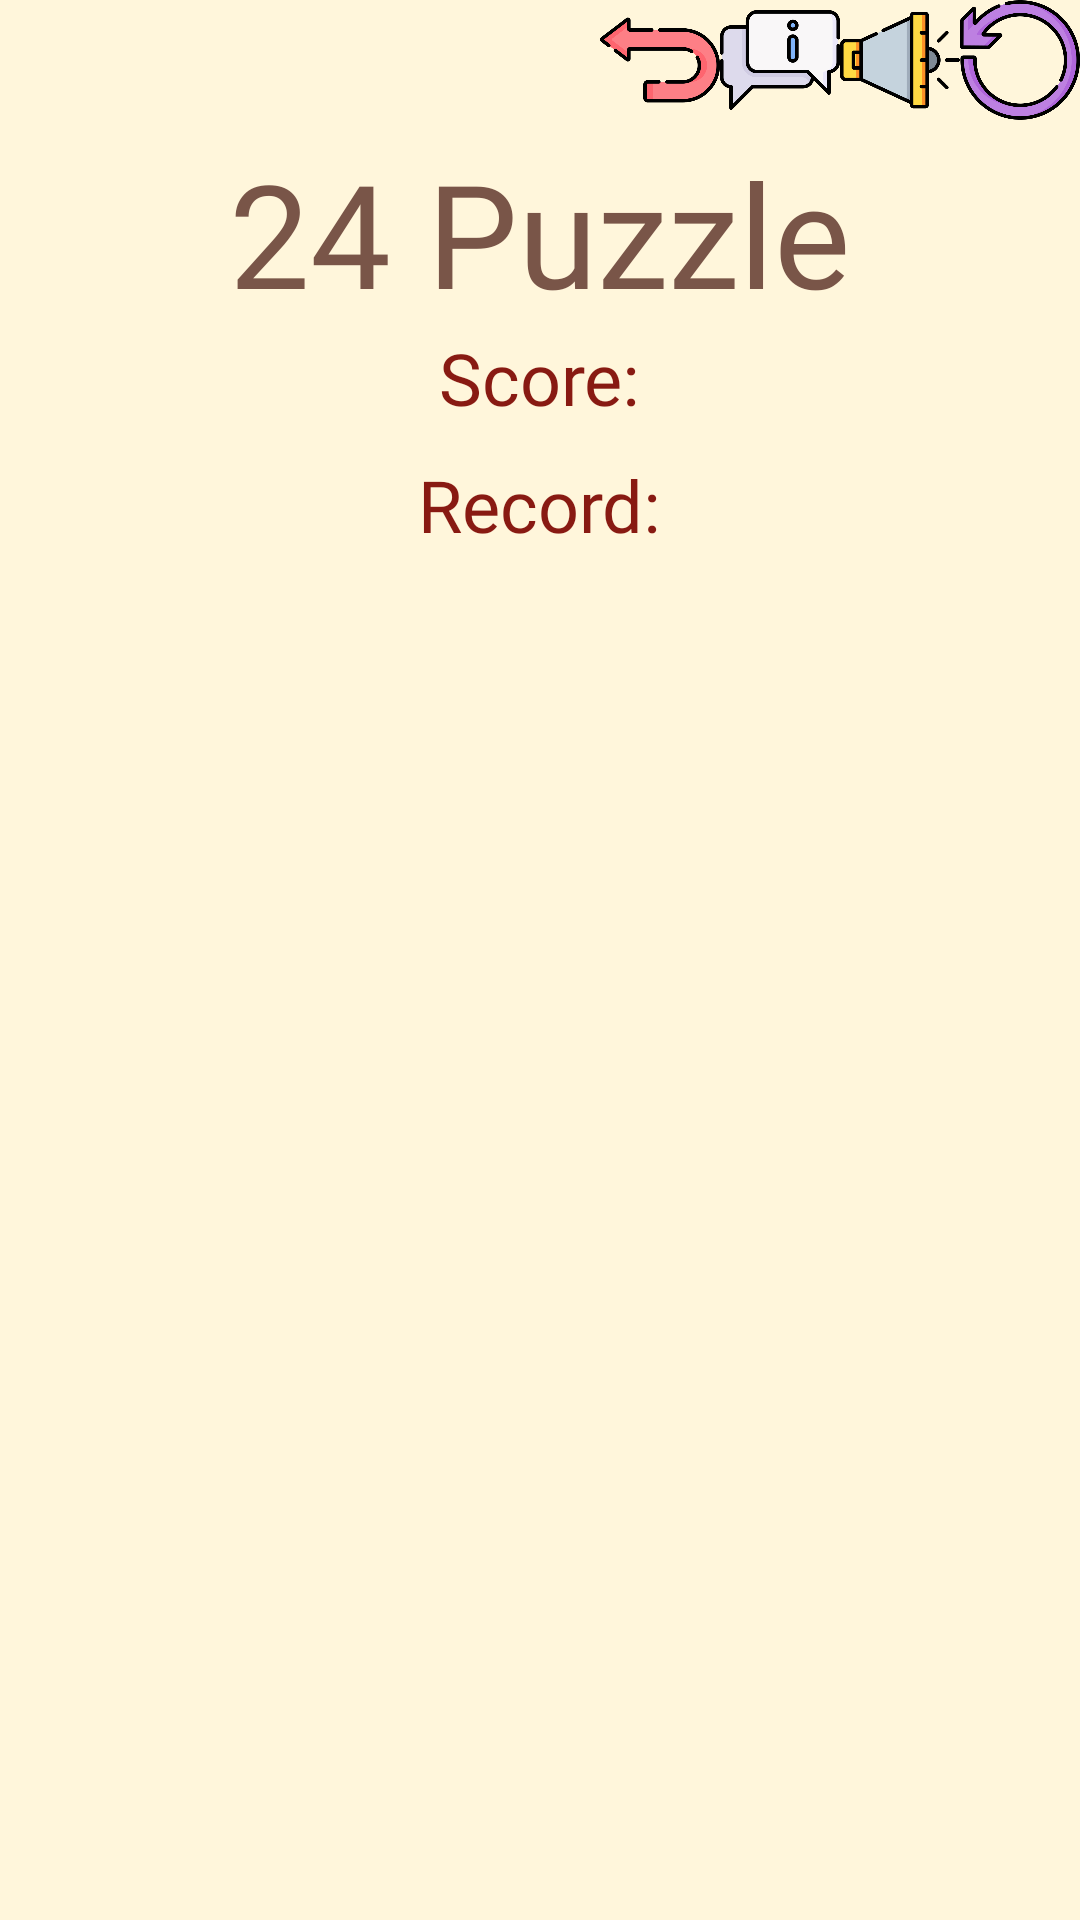

Produce the Android XML layout that renders to this screen, including the resource entries it uses.
<!-- AndroidManifest.xml: application theme Theme.NewOrder -->
<!-- res/layout/activity_game25.xml -->
<?xml version="1.0" encoding="utf-8"?>
<RelativeLayout xmlns:android="http://schemas.android.com/apk/res/android"
    android:layout_width="match_parent"
    android:layout_height="match_parent"
    xmlns:tools="http://schemas.android.com/tools"
    android:background="@color/cream"
    tools:context=".GameActivity25">


    <LinearLayout
        android:layout_width="wrap_content"
        android:layout_height="wrap_content"
        android:layout_gravity="end"
        android:orientation="horizontal"
        android:layout_marginBottom="10dp"
        android:layout_alignParentEnd="true">

        <ImageView
            android:id="@+id/bBackMenu"
            android:layout_width="40dp"
            android:layout_height="40dp"
            android:background="@drawable/ic_back"
            android:contentDescription="@string/button" />

        <ImageView
            android:id="@+id/bAboutGame"
            android:layout_width="40dp"
            android:layout_height="40dp"
            android:contentDescription="@string/button"
            android:src="@drawable/ic_info"
            tools:ignore="RedundantDescriptionCheck,RedundantDescriptionCheck" />

        <ImageView
            android:id="@+id/sound_off_reg"
            android:layout_width="40dp"
            android:layout_height="40dp"
            android:contentDescription="@string/button"
            android:src="@drawable/sound_on" />

        <ImageView
            android:id="@+id/bNewGame"
            android:layout_width="40dp"
            android:layout_height="40dp"
            android:background="@drawable/ic_reload"
            android:contentDescription="@string/button" />

    </LinearLayout>

    <LinearLayout
        android:layout_width="match_parent"
        android:layout_height="match_parent"
        android:layout_gravity="center"
        android:gravity="center"
        android:orientation="vertical">

        <TextView
            android:id="@+id/tPyatnashki"
            android:layout_width="wrap_content"
            android:layout_height="wrap_content"
            android:fontFamily="@font/amatic_bold"
            android:text="@string/_24_puzzle"
            android:textColor="@color/brown"
            android:textSize="48sp" />

        <LinearLayout
            android:layout_width="wrap_content"
            android:layout_height="wrap_content"
            android:layout_gravity="center_horizontal"
            android:layout_marginBottom="10dp"
            android:orientation="horizontal">

            <TextView
                android:id="@+id/tSScore"
                android:layout_width="wrap_content"
                android:layout_height="wrap_content"
                android:fontFamily="@font/amatic_bold"
                android:text="@string/score"
                android:textColor="@color/bordo"
                android:textSize="24sp" />


            <TextView
                android:id="@+id/tScore"
                android:layout_width="wrap_content"
                android:layout_height="wrap_content"
                android:fontFamily="@font/amatic_bold"

                android:textColor="@color/bordo"
                android:textSize="24sp" />
        </LinearLayout>

        <LinearLayout
            android:layout_width="wrap_content"
            android:layout_height="wrap_content"
            android:layout_gravity="center_horizontal"
            android:layout_marginBottom="10dp"
            android:orientation="horizontal">

            <TextView
                android:id="@+id/tBestSScore"
                android:layout_width="wrap_content"
                android:layout_height="wrap_content"
                android:fontFamily="@font/amatic_bold"
                android:text="@string/record"

                android:textColor="@color/bordo"
                android:textSize="24sp" />

            <TextView
                android:id="@+id/tBestScore"
                android:layout_width="wrap_content"
                android:layout_height="wrap_content"
                android:fontFamily="@font/amatic_bold"

                android:textColor="@color/bordo"
                android:textSize="24sp" />
        </LinearLayout>

        <GridLayout
            android:layout_width="wrap_content"
            android:layout_height="wrap_content"
            android:layout_gravity="center"
            android:background="?android:attr/selectableItemBackground"
            android:columnCount="5"
            android:rowCount="5">

            <ImageView
                android:id="@+id/b2500"
                android:layout_width="80dp"
                android:layout_height="80dp"
                android:layout_row="0"
                android:layout_column="0"
                android:contentDescription="@string/button" />

            <ImageView
                android:id="@+id/b2501"
                android:layout_width="80dp"
                android:layout_height="80dp"
                android:layout_row="0"
                android:layout_column="1"
                android:contentDescription="@string/button" />

            <ImageView
                android:id="@+id/b2502"
                android:layout_width="80dp"
                android:layout_height="80dp"
                android:layout_row="0"
                android:layout_column="2"
                android:contentDescription="@string/button" />

            <ImageView
                android:id="@+id/b2503"
                android:layout_width="80dp"
                android:layout_height="80dp"
                android:layout_row="0"
                android:layout_column="3"
                android:contentDescription="@string/button" />

            <ImageView
                android:id="@+id/b2504"
                android:layout_width="80dp"
                android:layout_height="80dp"
                android:layout_row="0"
                android:layout_column="4"
                android:contentDescription="@string/button" />

            <ImageView
                android:id="@+id/b2510"
                android:layout_width="80dp"
                android:layout_height="80dp"
                android:layout_row="1"
                android:layout_column="0"
                android:contentDescription="@string/button" />

            <ImageView
                android:id="@+id/b2511"
                android:layout_width="80dp"
                android:layout_height="80dp"
                android:layout_row="1"
                android:layout_column="1"
                android:contentDescription="@string/button" />

            <ImageView
                android:id="@+id/b2512"
                android:layout_width="80dp"
                android:layout_height="80dp"
                android:layout_row="1"
                android:layout_column="2"
                android:contentDescription="@string/button" />

            <ImageView
                android:id="@+id/b2513"
                android:layout_width="80dp"
                android:layout_height="80dp"
                android:layout_row="1"
                android:layout_column="3"
                android:contentDescription="@string/button" />

            <ImageView
                android:id="@+id/b2514"
                android:layout_width="80dp"
                android:layout_height="80dp"
                android:layout_row="1"
                android:layout_column="4"
                android:contentDescription="@string/button" />

            <ImageView
                android:id="@+id/b2520"
                android:layout_width="80dp"
                android:layout_height="80dp"
                android:layout_row="2"
                android:layout_column="0"
                android:contentDescription="@string/button" />

            <ImageView
                android:id="@+id/b2521"
                android:layout_width="80dp"
                android:layout_height="80dp"
                android:layout_row="2"
                android:layout_column="1"
                android:contentDescription="@string/button" />

            <ImageView
                android:id="@+id/b2522"
                android:layout_width="80dp"
                android:layout_height="80dp"
                android:layout_row="2"
                android:layout_column="2"
                android:contentDescription="@string/button" />

            <ImageView
                android:id="@+id/b2523"
                android:layout_width="80dp"
                android:layout_height="80dp"
                android:layout_row="2"
                android:layout_column="3"
                android:contentDescription="@string/button" />

            <ImageView
                android:id="@+id/b2524"
                android:layout_width="80dp"
                android:layout_height="80dp"
                android:layout_row="2"
                android:layout_column="4"
                android:contentDescription="@string/button" />

            <ImageView
                android:id="@+id/b2530"
                android:layout_width="80dp"
                android:layout_height="80dp"
                android:layout_row="3"
                android:layout_column="0"
                android:contentDescription="@string/button" />

            <ImageView
                android:id="@+id/b2531"
                android:layout_width="80dp"
                android:layout_height="80dp"
                android:layout_row="3"
                android:layout_column="1"
                android:contentDescription="@string/button" />

            <ImageView
                android:id="@+id/b2532"
                android:layout_width="80dp"
                android:layout_height="80dp"
                android:layout_row="3"
                android:layout_column="2"
                android:contentDescription="@string/button" />

            <ImageView
                android:id="@+id/b2533"
                android:layout_width="80dp"
                android:layout_height="80dp"
                android:layout_row="3"
                android:layout_column="3"
                android:contentDescription="@string/button" />

            <ImageView
                android:id="@+id/b2534"
                android:layout_width="80dp"
                android:layout_height="80dp"
                android:layout_row="3"
                android:layout_column="4"
                android:contentDescription="@string/button" />

            <ImageView
                android:id="@+id/b2540"
                android:layout_width="80dp"
                android:layout_height="80dp"
                android:layout_row="4"
                android:layout_column="0"
                android:contentDescription="@string/button" />

            <ImageView
                android:id="@+id/b2541"
                android:layout_width="80dp"
                android:layout_height="80dp"
                android:layout_row="4"
                android:layout_column="1"
                android:contentDescription="@string/button" />

            <ImageView
                android:id="@+id/b2542"
                android:layout_width="80dp"
                android:layout_height="80dp"
                android:layout_row="4"
                android:layout_column="2"
                android:contentDescription="@string/button" />

            <ImageView
                android:id="@+id/b2543"
                android:layout_width="80dp"
                android:layout_height="80dp"
                android:layout_row="4"
                android:layout_column="3"
                android:contentDescription="@string/button" />

            <ImageView
                android:id="@+id/b2544"
                android:layout_width="80dp"
                android:layout_height="80dp"
                android:layout_row="4"
                android:layout_column="4"
                android:contentDescription="@string/button" />
        </GridLayout>

    </LinearLayout>
</RelativeLayout>
<!-- resources referenced by this layout -->
<resources>
  <color name="bordo">#881A12</color>
  <color name="brown">#FF795548</color>
  <color name="cream">#FFFFF6DB</color>
  <!-- drawable ic_back: png bitmap (drawable, 18278 bytes) -->
  <!-- drawable ic_info: png bitmap (drawable, 15104 bytes) -->
  <!-- drawable ic_reload: png bitmap (drawable, 40288 bytes) -->
  <!-- drawable sound_on: png bitmap (drawable-hdpi, 11083 bytes) -->
  <string name="_24_puzzle">24 Puzzle</string>
  <string name="button">button</string>
  <string name="record">Record:</string>
  <string name="score">Score:</string>
  <style name="Theme.NewOrder" parent="Theme.MaterialComponents.DayNight.NoActionBar">
          
          <item name="colorPrimary">@color/bordo</item>
          <item name="colorPrimaryVariant">@color/cream</item>
          <item name="colorOnPrimary">@color/yellow</item>
          
          <item name="colorSecondary">@color/bordo</item>
          <item name="colorSecondaryVariant">@color/cream</item>
          <item name="colorOnSecondary">@color/yellow</item>
          
          <item name="android:statusBarColor" tools:targetApi="l">@color/white</item>
          
      </style>
  <color name="yellow">#DAC933</color>
  <color name="white">#FFFFFFFF</color>
</resources>
